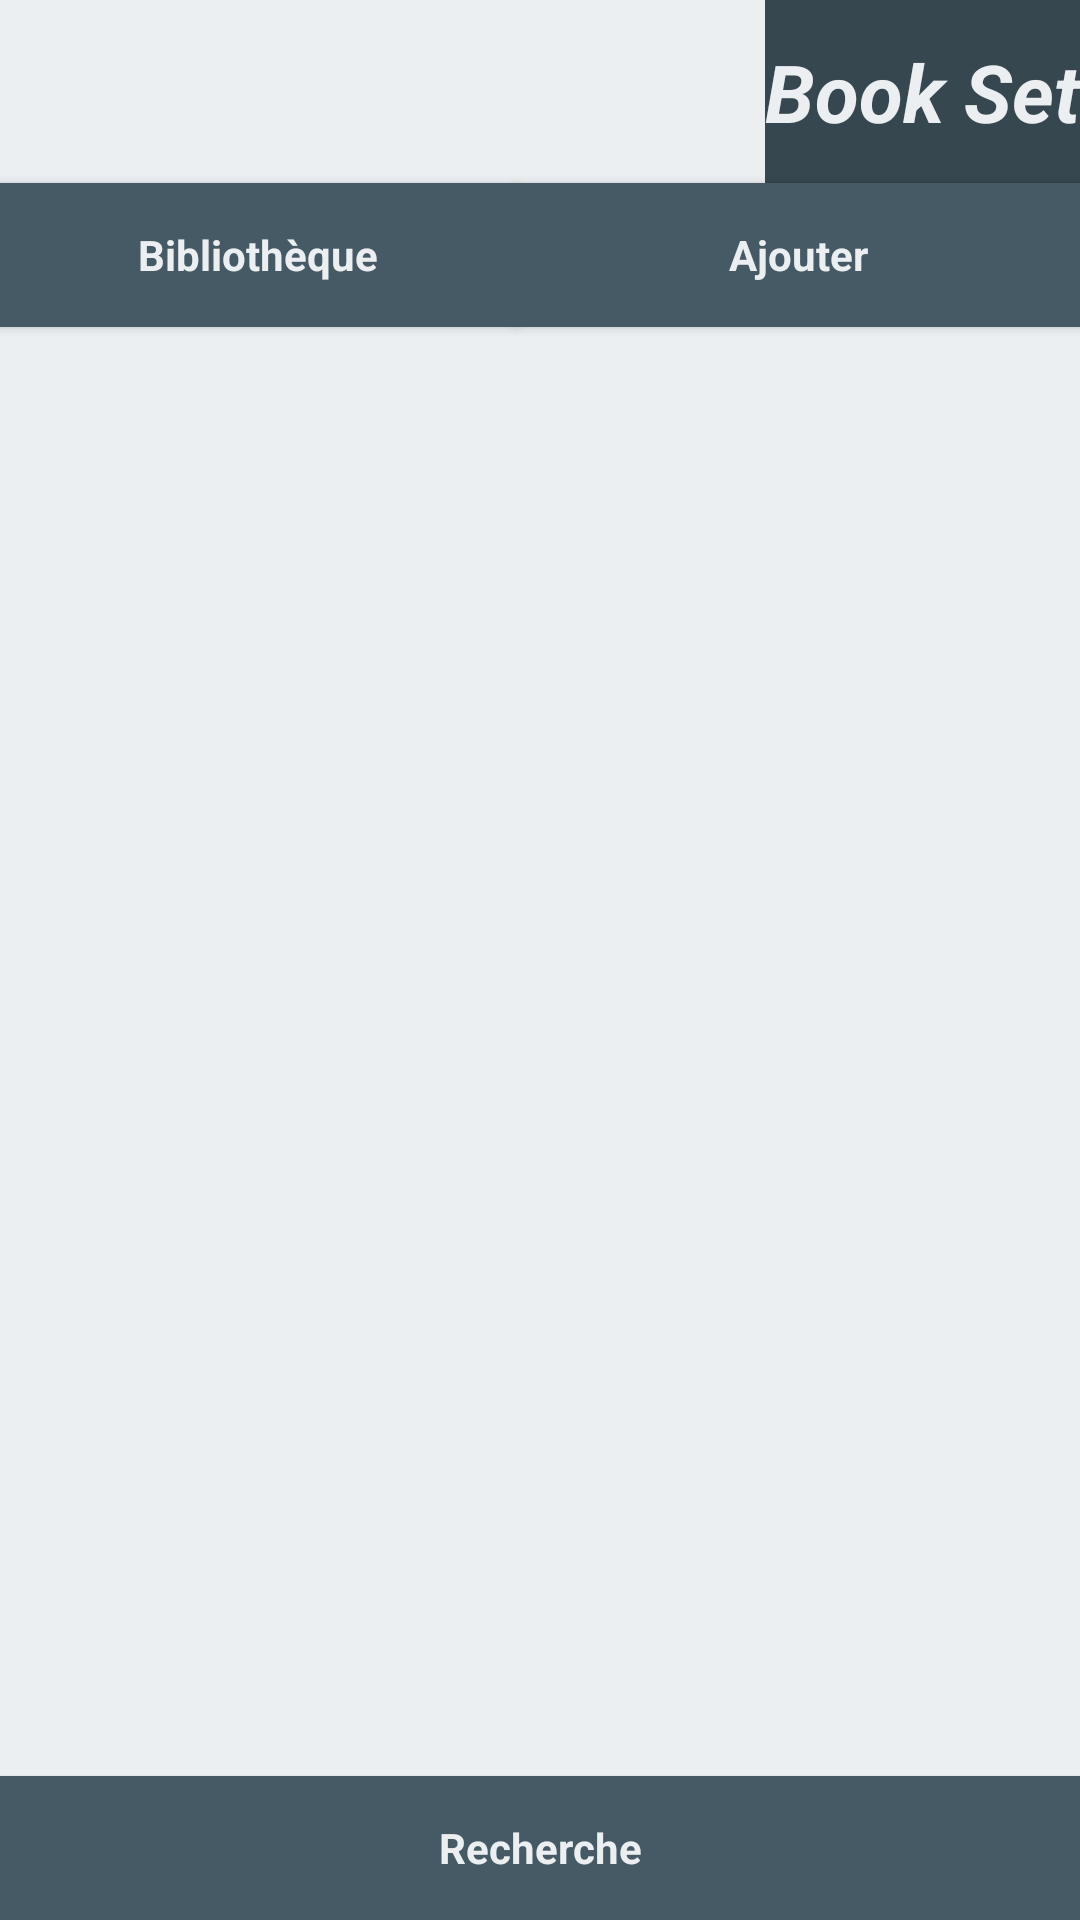

Android layout source for this screen:
<!-- AndroidManifest.xml: application theme AppTheme -->
<!-- res/layout/activity_accueil.xml -->
<android.support.v4.widget.DrawerLayout xmlns:android="http://schemas.android.com/apk/res/android"
    xmlns:tools="http://schemas.android.com/tools" android:id="@+id/drawer_layout"
    android:layout_width="match_parent" android:layout_height="match_parent"
    tools:context=".AccueilActivity"
    style="@style/Activity">

    
    <RelativeLayout android:id="@+id/container" android:layout_width="wrap_content"
        android:layout_height="wrap_content" >

        <Button
            style="@style/Biblio"
            android:text="Bibliothèque"
            android:layout_gravity="left|top"
            android:id="@+id/biblio"
            android:layout_alignTop="@+id/ajout"
            android:layout_alignParentLeft="true"
            android:layout_alignParentStart="true"
            android:layout_toStartOf="@+id/ajout" />

        <Button
            style="@style/Ajout"
            android:text="@string/ajout"
            android:id="@+id/ajout"
            android:onClick="ajouterElement"
            android:layout_alignParentTop="true"
            android:layout_alignParentRight="true"
            android:layout_alignParentEnd="true"
            android:layout_marginTop="61dp" />


        <TextView
            style="@style/BookSet"
            android:text="Book Set"
            android:id="@+id/app_name"
            android:layout_above="@+id/biblio"
            android:layout_alignParentRight="true"
            android:layout_alignParentEnd="true" />

        <Button
            style="@style/Recherche"
            android:text="Recherche"
            android:onClick="recherche"
            android:id="@+id/recherche"

            android:layout_alignRight="@+id/ajout"
            android:layout_alignEnd="@+id/ajout" />

        <FrameLayout
            style="@style/listLivre"
            android:id="@+id/content_frame"
            android:layout_below="@+id/biblio"
            android:layout_above="@+id/recherche"
            android:layout_alignParentLeft="true"
            android:layout_alignParentStart="true">

            <ListView
                android:layout_width="389dp"
                android:layout_height="390dp"
                android:id="@+id/listLivre"
                android:layout_gravity="right|center_vertical"
                android:choiceMode="singleChoice"
                android:layout_centerVertical="true"
                android:layout_alignParentLeft="true"
                android:layout_alignParentStart="true" />
        </FrameLayout>

    </RelativeLayout>

    
    
    <ListView
        android:id="@+id/left_drawer"
        android:layout_width="240dp"
        android:layout_height="match_parent"
        android:layout_gravity="start"
        android:choiceMode="singleChoice"
        android:divider="@android:color/transparent"
        android:dividerHeight="0dp"
        android:background="#111"/>

</android.support.v4.widget.DrawerLayout>
<!-- resources referenced by this layout -->
<resources>
  <string name="ajout">Ajouter</string>
  <style name="Activity">
          <item name="android:background">#eceff1</item>
      </style>
  <style name="Ajout" parent="Theme.AppCompat.Light.DarkActionBar">
          <item name="android:background">#455a64</item>
          <item name="android:layout_width">188dp</item>
          <item name="android:textStyle">bold</item>
          <item name="android:layout_height">wrap_content</item>
          <item name="android:textColor">#eceff1</item>
          <item name="android:layout_gravity">right|top</item>
          <item name="android:layout_marginTop">56dp</item>
      </style>
  <style name="Biblio" parent="Theme.AppCompat.Light.DarkActionBar">
          <item name="android:background">#455a64</item>
          <item name="android:layout_width">199dp</item>
          <item name="android:textColor">#eceff1</item>
          <item name="android:textStyle">bold</item>
          <item name="android:layout_height">wrap_content</item>
          <item name="android:layout_alignParentLeft">true</item>
          <item name="android:layout_alignParentStart">true</item>
          <item name="android:padding">@dimen/abc_control_inset_material</item>
      </style>
  <style name="BookSet" parent="Theme.AppCompat.Light.DarkActionBar">
          <item name="android:background">#37474f</item>
          <item name="android:layout_width">wrap_content</item>
          <item name="android:layout_height">wrap_content</item>
          <item name="android:textAlignment">center</item>
          <item name="android:textIsSelectable">true</item>
          <item name="android:textStyle">bold|normal|italic</item>
          <item name="android:textSize">80px</item>
          <item name="android:textColor">#eceff1</item>
          <item name="android:gravity">center</item>
          <item name="android:layout_alignParentTop">true</item>
          <item name="android:layout_alignParentLeft">true</item>
      </style>
  <style name="Recherche" parent="Theme.AppCompat.Light.DarkActionBar">
          <item name="android:background">#455a64</item>
          <item name="android:layout_width">wrap_content</item>
          <item name="android:layout_height">wrap_content</item>
          <item name="android:textStyle">bold</item>
          <item name="android:textColor">#eceff1</item>
          <item name="android:layout_alignParentBottom">true</item>
          <item name="android:layout_alignParentLeft">true</item>
          <item name="android:layout_alignParentStart">true</item>
      </style>
  <style name="listLivre">
          <item name="android:background">#eceff1</item>
          <item name="android:layout_width">match_parent</item>
          <item name="android:layout_height">match_parent</item>
          <item name="android:layout_alignParentLeft">true</item>
          <item name="android:layout_alignParentStart">true</item>
          <item name="android:paddingRight">-50px</item>
          <item name="android:paddingTop">10px</item>
          <item name="android:layout_marginStart">-15px</item>
      </style>
  <style name="AppTheme" parent="Theme.AppCompat.Light.DarkActionBar">
          
      </style>
</resources>
